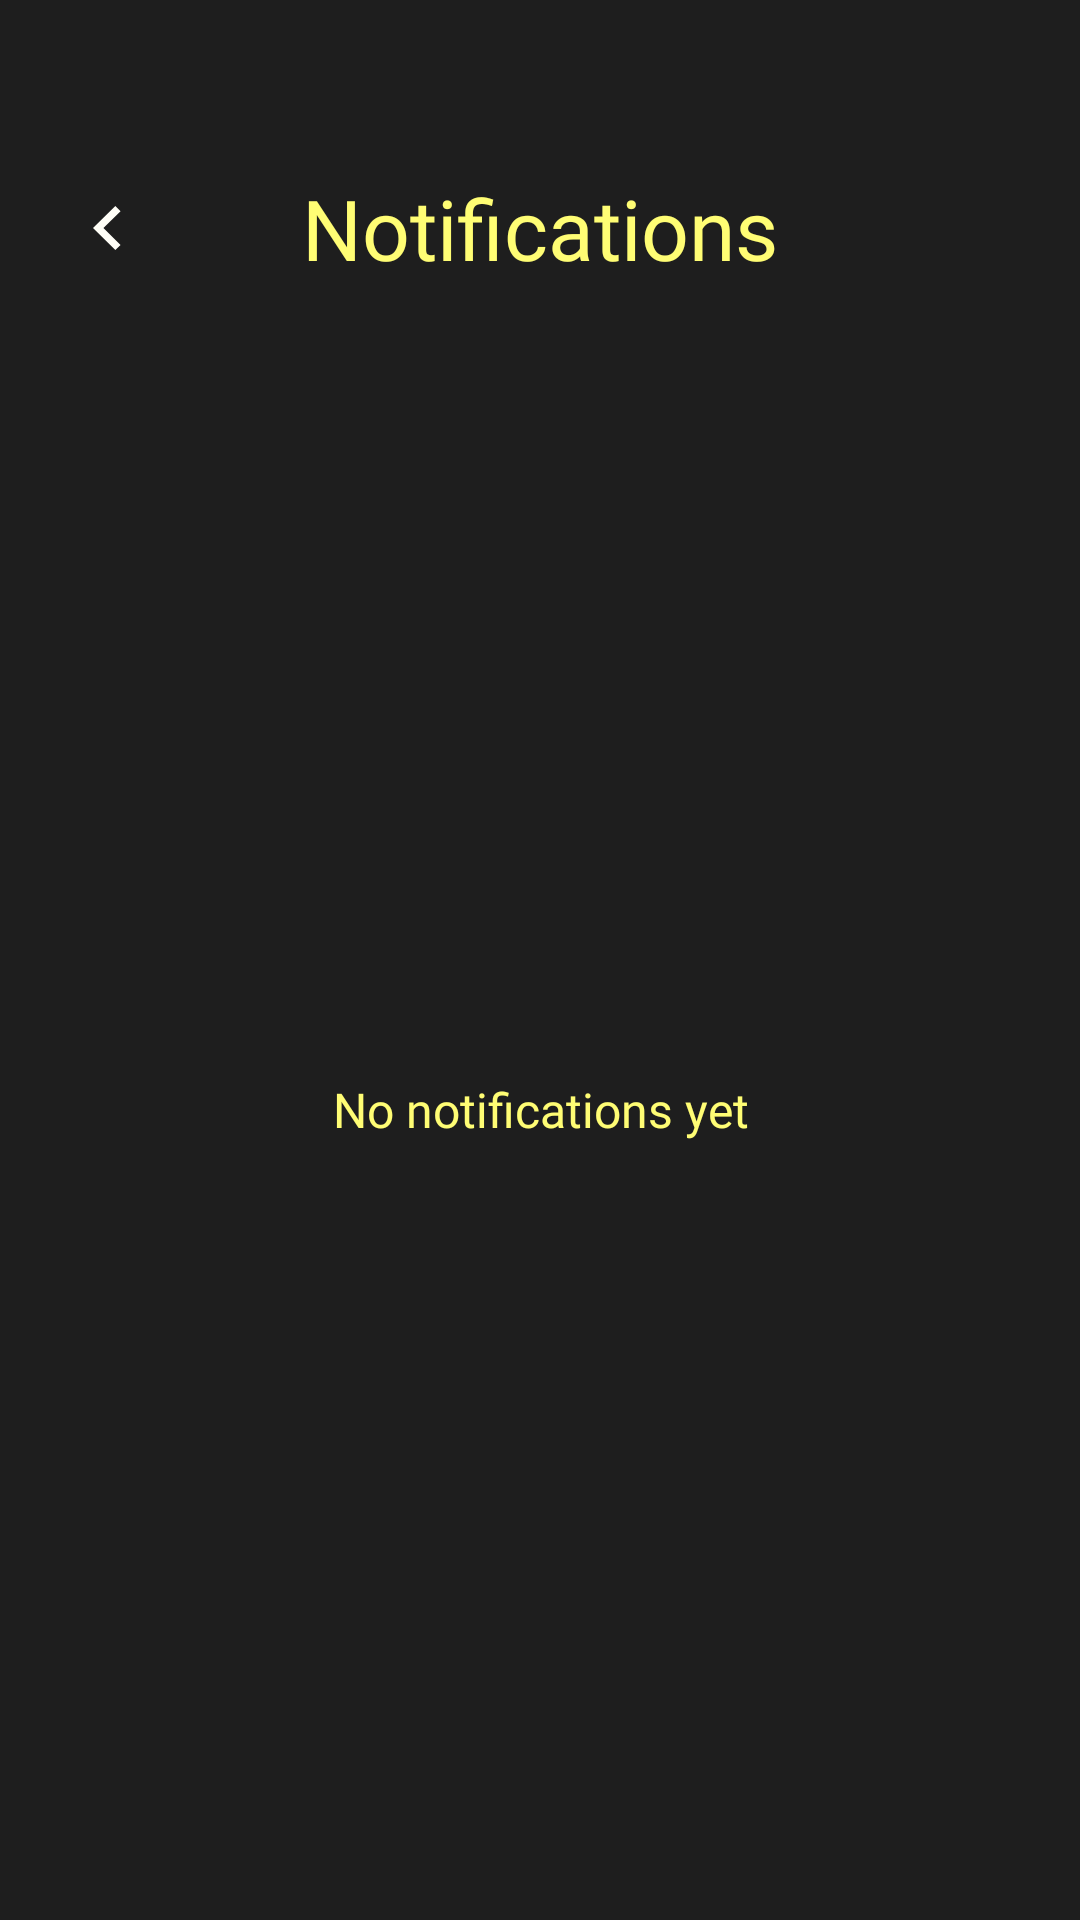

Produce the Android XML layout that renders to this screen, including the resource entries it uses.
<!-- AndroidManifest.xml: application theme Theme.Phuza -->
<!-- res/layout/activity_notifications.xml -->
<LinearLayout xmlns:android="http://schemas.android.com/apk/res/android"
    xmlns:app="http://schemas.android.com/apk/res-auto"
    android:id="@+id/rootNotifications"
    android:layout_width="match_parent"
    android:layout_height="match_parent"
    android:orientation="vertical"
    android:background="@color/ui_background"
    android:padding="16dp">

    
    <RelativeLayout
        android:layout_width="match_parent"
        android:layout_height="wrap_content"
        android:layout_marginTop="40dp"
        android:layout_marginBottom="20dp">

        
        <ImageButton
            android:id="@+id/btnBack"
            android:layout_width="40dp"
            android:layout_height="40dp"
            android:background="?attr/selectableItemBackgroundBorderless"
            android:contentDescription="back"
            android:src="@drawable/ic_chevron_left"
            app:tint="@color/milk"
            android:layout_alignParentStart="true"
            android:layout_centerVertical="true"/>

        
        <TextView
            android:id="@+id/title"
            android:layout_width="wrap_content"
            android:layout_height="wrap_content"
            android:text="Notifications"
            android:textColor="@color/yellow"
            android:textSize="28sp"
            android:fontFamily="@font/termina_test_black"
            android:layout_centerInParent="true"/>
    </RelativeLayout>



    <FrameLayout
        android:id="@+id/friendsFavSection"
        android:layout_width="match_parent"
        android:layout_height="match_parent">

    
    <androidx.recyclerview.widget.RecyclerView
        android:id="@+id/rvNotifications"
        android:layout_width="match_parent"
        android:layout_height="match_parent"
        android:clipToPadding="false"
        android:overScrollMode="never"/>

    
    <TextView
        android:id="@+id/empty"
        android:layout_width="match_parent"
        android:layout_height="match_parent"
        android:text="No notifications yet"
        android:gravity="center"
        android:fontFamily="@font/sora_semibold"
        android:textColor="@color/yellow"
        android:textSize="16sp"
        android:visibility="visible"/>

    </FrameLayout>
</LinearLayout>
<!-- resources referenced by this layout -->
<resources>
  <color name="milk">#FFFEF7</color>
  <color name="ui_background">#1E1E1E</color>
  <color name="yellow">#FFFD74</color>
  <!-- drawable ic_chevron_left (drawable) -->
  <vector xmlns:android="http://schemas.android.com/apk/res/android"
      android:width="10dp"
      android:height="15dp"
      android:viewportWidth="10"
      android:viewportHeight="15">
    <path
        android:pathData="M0,7.35L7.449,14.7L9.188,12.985L3.476,7.35L9.188,1.715L7.449,-0L0,7.35Z"
        android:fillColor="#FFFEF7"/>
  </vector>
  <style name="Theme.Phuza" parent="Base.Theme.Phuza" />
  <style name="Base.Theme.Phuza" parent="Theme.Material3.DayNight.NoActionBar">
          
          
      </style>
</resources>
